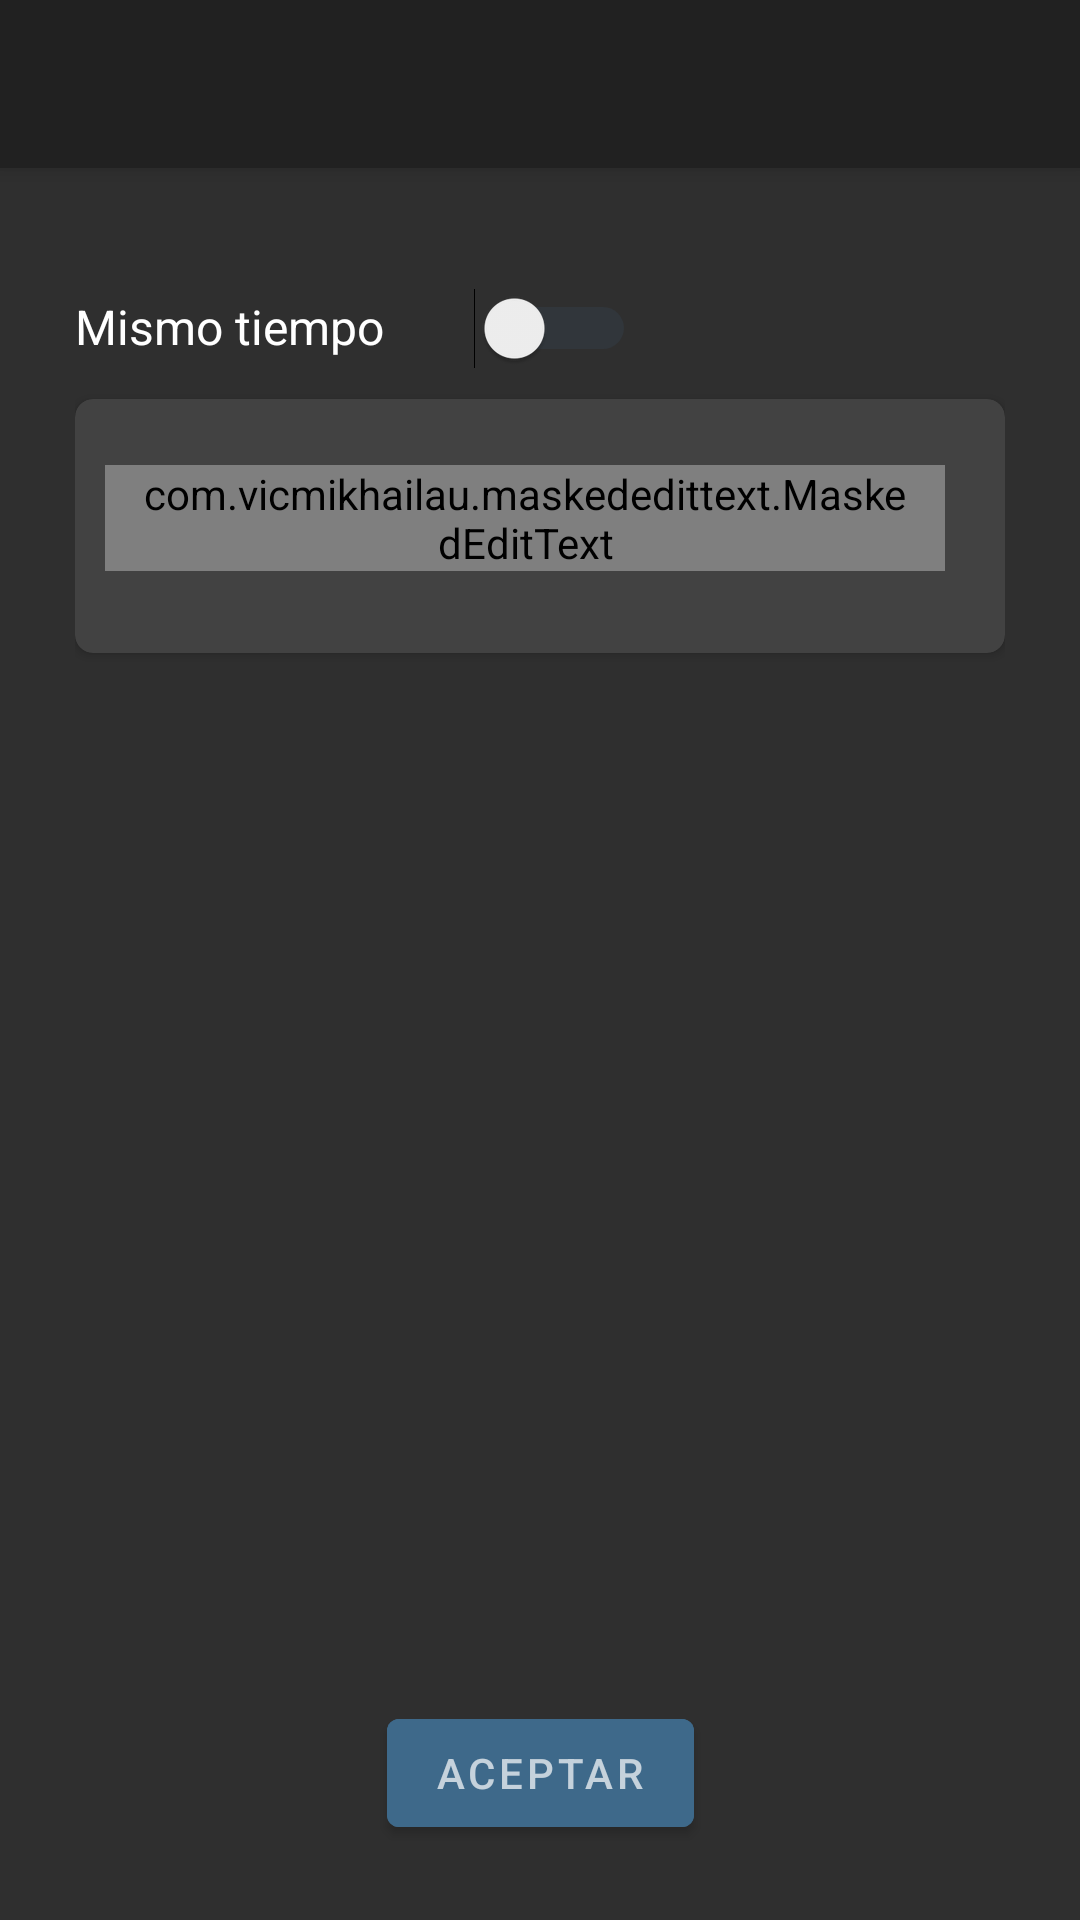

Layout XML and referenced resources for this Android screen:
<!-- AndroidManifest.xml: application theme AppTheme -->
<!-- res/layout/fragment_time_conf.xml -->
<?xml version="1.0" encoding="utf-8"?>
<androidx.coordinatorlayout.widget.CoordinatorLayout xmlns:android="http://schemas.android.com/apk/res/android"
    xmlns:app="http://schemas.android.com/apk/res-auto"
    xmlns:tools="http://schemas.android.com/tools"
    android:layout_width="match_parent"
    android:layout_height="match_parent"
    android:background="@color/colorPrimaryDark"
    tools:context=".view.ui.fragment.TimeConfFragment">

    <com.google.android.material.appbar.AppBarLayout
        android:layout_width="match_parent"
        android:layout_height="wrap_content"
        app:layout_constraintTop_toTopOf="parent">

        <androidx.appcompat.widget.Toolbar
            android:id="@+id/toolbarTimeConf"
            android:layout_width="match_parent"
            android:layout_height="wrap_content" />
    </com.google.android.material.appbar.AppBarLayout>

    <androidx.core.widget.NestedScrollView
        android:layout_width="match_parent"
        android:layout_height="match_parent"
        android:fillViewport="true"
        app:layout_behavior="com.google.android.material.appbar.AppBarLayout$ScrollingViewBehavior">

        <androidx.constraintlayout.widget.ConstraintLayout
            android:layout_width="match_parent"
            android:layout_height="match_parent"
            android:layout_marginStart="@dimen/lateralMargin"
            android:layout_marginTop="@dimen/topBottomMargin"
            android:layout_marginEnd="@dimen/lateralMargin"
            android:layout_marginBottom="@dimen/topBottomMargin">

            <LinearLayout
                android:id="@+id/llFirst"
                android:layout_width="match_parent"
                android:layout_height="wrap_content"
                android:layout_marginTop="15dp"
                android:orientation="horizontal"
                app:layout_constraintEnd_toEndOf="parent"
                app:layout_constraintStart_toStartOf="parent"
                app:layout_constraintTop_toTopOf="parent">

                <TextView
                    android:id="@+id/tvSameTime"
                    style="@style/Typo16RegularWhite"
                    android:layout_width="wrap_content"
                    android:layout_height="wrap_content"
                    android:layout_marginEnd="30dp"
                    android:text="@string/same_time_text" />

                <Switch
                    android:id="@+id/switchSameTime"
                    android:layout_width="wrap_content"
                    android:layout_height="wrap_content"
                    android:enabled="true"
                    android:theme="@style/SwitchTheme" />

            </LinearLayout>


            <androidx.cardview.widget.CardView
                android:id="@+id/cvTimeDefine"
                android:layout_width="match_parent"
                android:layout_height="wrap_content"
                android:layout_marginTop="10dp"
                android:background="@color/colorAccent"
                android:elevation="1dp"
                app:cardBackgroundColor="@color/colorAccent"
                app:cardCornerRadius="@dimen/cornerRadius"
                app:layout_constraintEnd_toEndOf="parent"
                app:layout_constraintStart_toStartOf="parent"
                app:layout_constraintTop_toBottomOf="@+id/llFirst">

                <LinearLayout
                    android:layout_width="match_parent"
                    android:layout_height="wrap_content"
                    android:orientation="vertical">

                    <LinearLayout
                        android:id="@+id/llSameTime"
                        android:layout_width="match_parent"
                        android:layout_height="wrap_content"
                        android:layout_margin="10dp"
                        android:orientation="vertical"
                        android:visibility="visible">

                        <LinearLayout
                            android:layout_width="match_parent"
                            android:layout_height="wrap_content"
                            android:layout_marginBottom="5dp"
                            android:gravity="center_horizontal|center_vertical"
                            android:orientation="horizontal">

                            <com.vicmikhailau.maskededittext.MaskedEditText
                                android:id="@+id/edSameTime"
                                style="@style/Typo24Regular"
                                android:layout_width="wrap_content"
                                android:layout_height="wrap_content"
                                android:layout_margin="5dp"
                                android:background="@drawable/edittext_border"
                                android:inputType="number"
                                android:maxLength="5"
                                android:paddingStart="10dp"
                                android:paddingEnd="10dp"
                                android:text="00:00"
                                app:mask="##:##" />

                            <TextView
                                style="@style/Typo16RegularWhite"
                                android:layout_width="wrap_content"
                                android:layout_height="wrap_content"
                                android:text="@string/seconds" />

                            <LinearLayout
                                android:layout_width="wrap_content"
                                android:layout_height="wrap_content"
                                android:layout_marginStart="10dp"
                                android:gravity="center_vertical"
                                android:orientation="vertical">

                                <ImageView
                                    android:id="@+id/ivSameTimeAdd"
                                    android:layout_width="wrap_content"
                                    android:layout_height="wrap_content"
                                    android:layout_marginBottom="10dp"
                                    android:src="@drawable/ic_add"
                                    android:tint="@color/colorText100" />

                                <ImageView
                                    android:id="@+id/ivSameTimeRemove"
                                    android:layout_width="wrap_content"
                                    android:layout_height="wrap_content"
                                    android:src="@drawable/ic_remove"
                                    android:tint="@color/colorText100" />

                            </LinearLayout>
                        </LinearLayout>
                    </LinearLayout>

                    <LinearLayout
                        android:id="@+id/llDifferentTime"
                        android:layout_width="match_parent"
                        android:layout_height="wrap_content"
                        android:layout_margin="10dp"
                        android:orientation="vertical"
                        android:visibility="gone">

                        <androidx.recyclerview.widget.RecyclerView
                            android:id="@+id/rvDifferentTime"
                            android:layout_width="match_parent"
                            android:layout_height="wrap_content" />

                    </LinearLayout>


                </LinearLayout>


            </androidx.cardview.widget.CardView>

            <com.google.android.material.button.MaterialButton
                android:id="@+id/bStart"
                android:layout_width="wrap_content"
                android:layout_height="wrap_content"
                android:backgroundTint="@color/colorButtons"
                android:text="@string/accept"
                android:textColor="@color/colorText70"
                app:layout_constraintBottom_toBottomOf="parent"
                app:layout_constraintEnd_toEndOf="parent"
                app:layout_constraintStart_toStartOf="parent" />

        </androidx.constraintlayout.widget.ConstraintLayout>

    </androidx.core.widget.NestedScrollView>

</androidx.coordinatorlayout.widget.CoordinatorLayout>
<!-- resources referenced by this layout -->
<resources>
  <color name="colorAccent">#424242</color>
  <color name="colorButtons">#3E698A</color>
  <color name="colorPrimaryDark">#2F2F2F</color>
  <color name="colorText100">#FFFFFF</color>
  <color name="colorText70">#B3FFFFFF</color>
  <dimen name="cornerRadius">6dp</dimen>
  <dimen name="lateralMargin">25dp</dimen>
  <dimen name="topBottomMargin">25dp</dimen>
  <!-- drawable edittext_border (drawable) -->
  <shape xmlns:android="http://schemas.android.com/apk/res/android"
      android:shape="rectangle">
      <solid android:color="#00000000" />
      <stroke android:width="1dip" android:color="@color/colorSecondary" />
  </shape>
  <string name="accept">ACEPTAR</string>
  <string name="same_time_text">Mismo tiempo</string>
  <string name="seconds">seg</string>
  <style name="SwitchTheme" parent="AppTheme">
          <item name="android:colorControlActivated">@color/colorButtons</item>
          <item name="android:colorForeground">#803E698A</item>
      </style>
  <style name="Typo16RegularWhite" parent="AppTheme">
          <item name="android:textSize">16sp</item>
          <item name="android:textColor">@color/colorText100</item>
      </style>
  <style name="Typo24Regular" parent="AppTheme">
          <item name="android:textSize">24sp</item>
          <item name="android:textColor">@color/colorText100</item>
      </style>
  <style name="AppTheme" parent="Theme.MaterialComponents.Light.DarkActionBar">
          
          <item name="colorPrimary">@color/colorPrimary</item>
          <item name="colorPrimaryDark">@color/colorPrimaryDark</item>
          <item name="colorAccent">@color/colorAccent</item>
      </style>
  <color name="colorSecondary">#ABEBA7</color>
  <color name="colorPrimary">#212121</color>
</resources>
